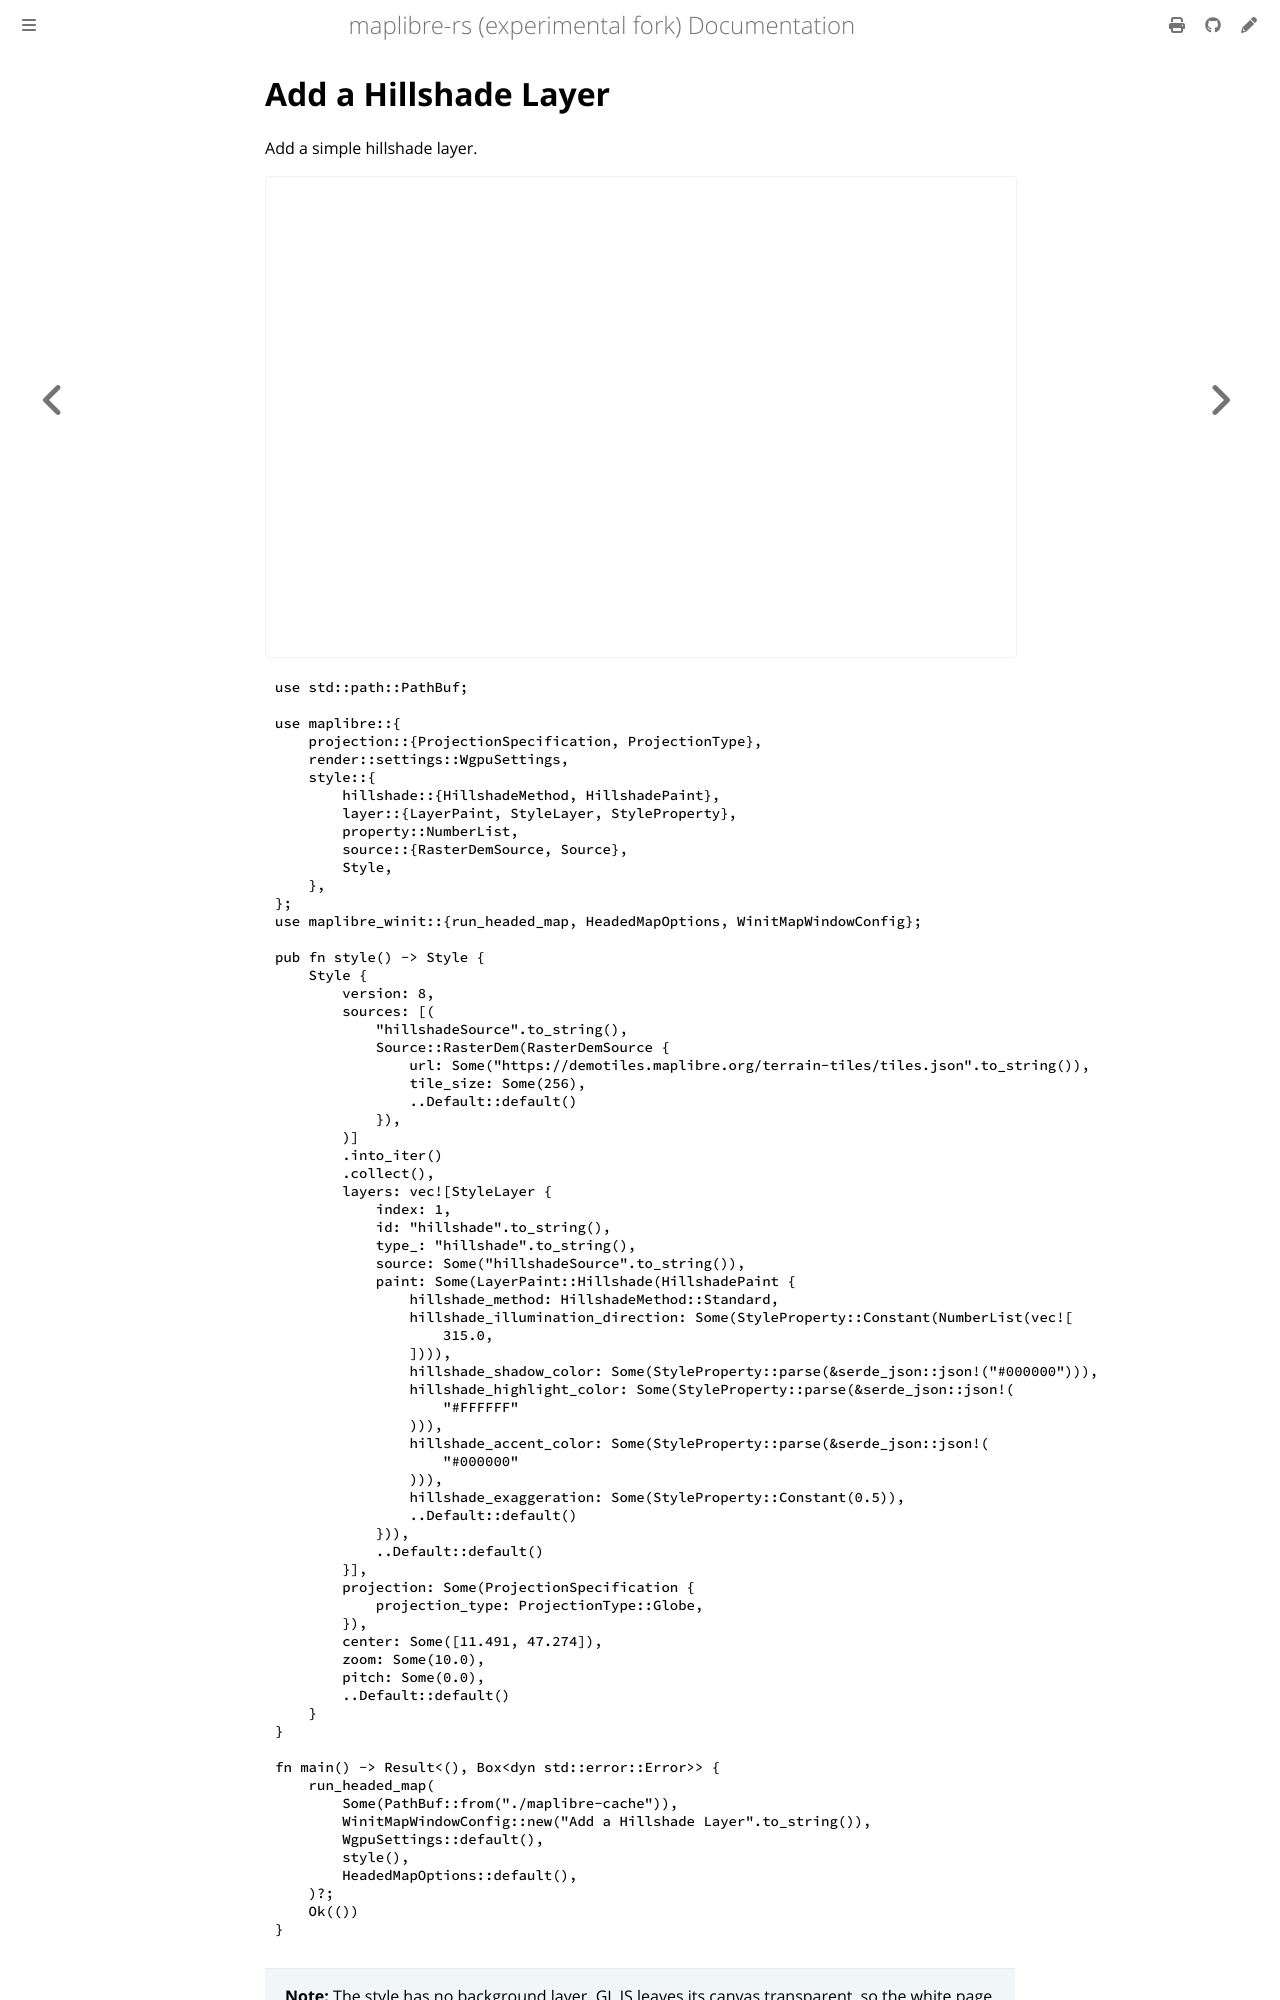

repository: luofang34/maplibre-rs-experimental · page: docs/examples/add-a-hillshade-layer.html · generator: mdbook

# Add a Hillshade Layer

Add a simple hillshade layer.

<div class="example-map">
  <iframe src="./demo/index.html?example=../code/add-a-hillshade-layer.js" title="Add a Hillshade Layer" loading="lazy" allow="fullscreen"></iframe>
</div>

<div class="example-code-tabs">

```rust,no_run
{{#include code/add-a-hillshade-layer.rs}}
```

```js
{{#include code/add-a-hillshade-layer.js}}
```

```html
{{#include code/add-a-hillshade-layer.html}}
```

</div>
